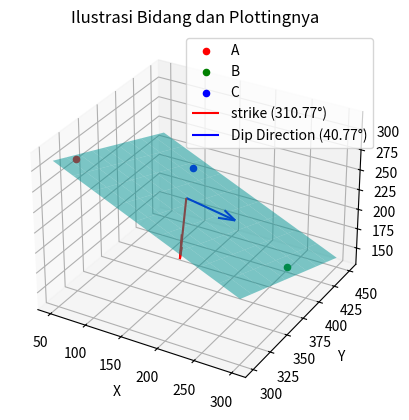

The matplotlib source for this figure:
import numpy as np
import matplotlib.pyplot as plt
from mpl_toolkits.mplot3d import Axes3D
# [redacted]
A = np.array([56, 324, 296])
B = np.array([286, 386, 176])
C = np.array([114, 428, 225])

AB = B - A
AC = C - A

bidang = np.cross(AB, AC)
a, b, c = bidang

d = np.dot(bidang, A)
print()
print("\033[96mPersamaan bidang:\033[0m")
print(f"{a}x + {b}y + {c}z = {d}")
print()
print("\033[96mPersamaan bidang singgung vertikal:\033[0m")
print(f"z = {-a/c}x + {-b/c}y + {d/c}")
print()

bidang_unit = bidang / np.linalg.norm(bidang)
proyeksi_bidang = np.array([bidang_unit[0], bidang_unit[1], 0])
proyeksi_bidang /= np.linalg.norm(proyeksi_bidang)

strike = np.degrees(np.arctan(-b / a))
if strike < 0:
    strike += 360

dip = np.degrees(np.arccos(bidang_unit[2]))
dip_direction = (strike + 90) % 360

print(f"\033[96mStrike        :\033[97m {strike:.2f}°\033[0m")
print(f"\033[96mDip Direction :\033[97m {dip_direction:.2f}°\033[0m")
print(f"\033[96mDip           :\033[97m {dip:.2f}°\033[0m")
print()

fig = plt.figure()
ax = fig.add_subplot(111, projection='3d')
ax.set_title("Ilustrasi Bidang dan Plottingnya")

ax.scatter(*A, color='r', label='A')
ax.scatter(*B, color='g', label='B')
ax.scatter(*C, color='b', label='C')

xx, yy = np.meshgrid(np.linspace(50, 300, 10), np.linspace(300, 450, 10))
zz = (d - a * xx - b * yy) / c
ax.plot_surface(xx, yy, zz, alpha=0.5, color='cyan')

mid = (A + B + C) / 3
# ax.quiver(*mid, *bidang_unit*50, color='k', label='Bidang')

rad_strike = np.radians(strike)
vektor_strike = np.array([np.cos(rad_strike), np.sin(rad_strike), 0])*100
ax.quiver(*mid, *vektor_strike, color='red', label=f'strike ({strike:.2f}°)')

vektor_dip = np.array([np.cos(np.radians(dip_direction)), np.sin(np.radians(dip_direction)), -np.tan(np.radians(dip_direction))]) * 50
ax.quiver(*mid, *vektor_dip, color='blue', label=f'Dip Direction ({dip_direction:.2f}°)')

ax.set_xlabel('X')
ax.set_ylabel('Y')
ax.set_zlabel('Z')
ax.legend()
plt.show()